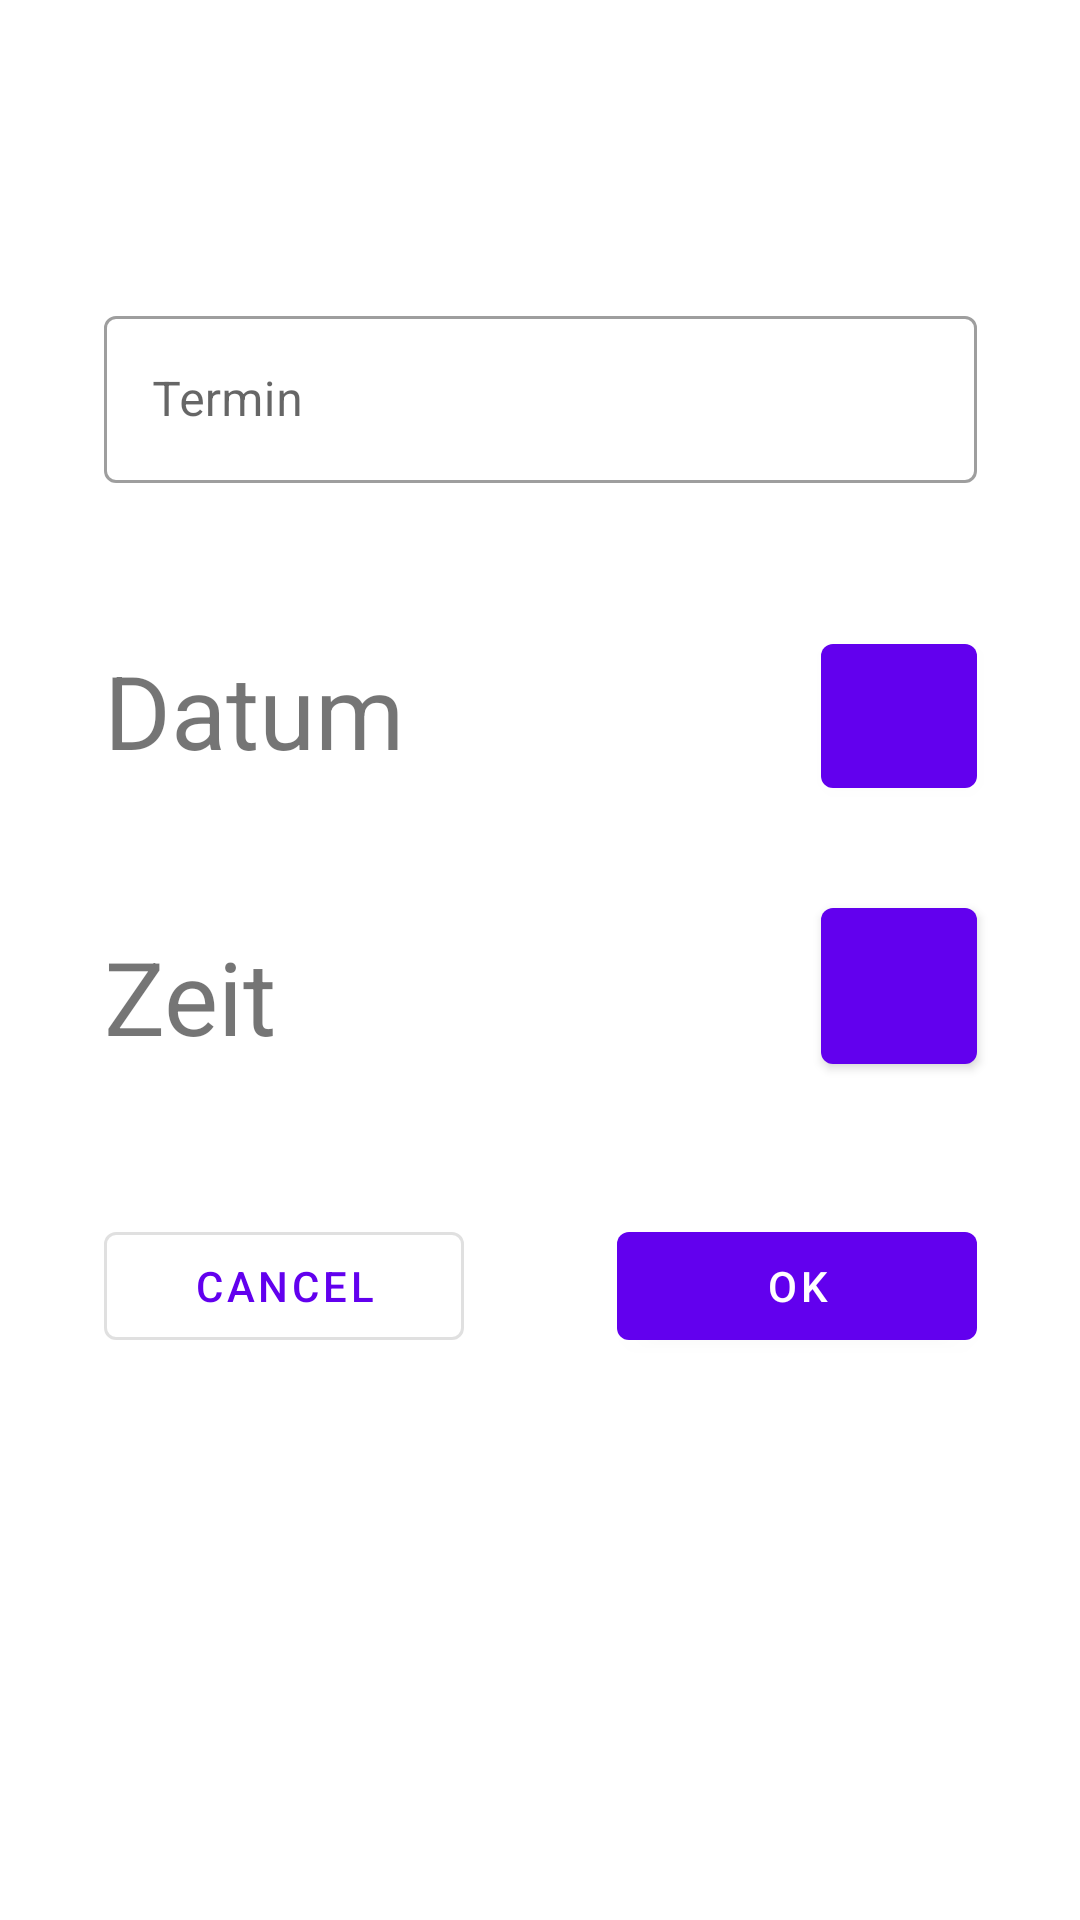

Produce the Android XML layout that renders to this screen, including the resource entries it uses.
<!-- AndroidManifest.xml: application theme Theme.CountdownTimerVM -->
<!-- res/layout/fragment_settimer.xml -->
<?xml version="1.0" encoding="utf-8"?>
<androidx.constraintlayout.widget.ConstraintLayout xmlns:android="http://schemas.android.com/apk/res/android"
    xmlns:app="http://schemas.android.com/apk/res-auto"
    xmlns:tools="http://schemas.android.com/tools"
    android:layout_width="match_parent"
    android:layout_height="match_parent"
    tools:context=".SettimerFragment">

    <Button
        android:id="@+id/btn_OK"
        android:layout_width="120dp"
        android:layout_height="wrap_content"
        android:layout_marginTop="50dp"
        android:text="@string/btn_OK"
        app:layout_constraintBottom_toBottomOf="@+id/btn_cancel"
        app:layout_constraintEnd_toEndOf="@+id/btn_edit_time"
        app:layout_constraintTop_toBottomOf="@+id/btn_edit_time" />

    <Button
        android:id="@+id/btn_cancel"
        android:layout_width="120dp"
        android:layout_height="wrap_content"
        android:layout_marginTop="50dp"
        android:text="@string/btn_CANCEL"
        style="?attr/materialButtonOutlinedStyle"
        app:layout_constraintStart_toStartOf="@+id/tv_time"
        app:layout_constraintTop_toBottomOf="@+id/tv_time" />

    <com.google.android.material.textfield.TextInputLayout
        android:id="@+id/outlinedTextfield1"
        style="@style/Widget.MaterialComponents.TextInputLayout.OutlinedBox"
        android:layout_width="291dp"
        android:layout_height="64dp"
        android:layout_marginTop="100dp"
        android:hint="@string/et_titel_label"
        app:layout_constraintEnd_toEndOf="parent"
        app:layout_constraintHorizontal_bias="0.5"
        app:layout_constraintStart_toStartOf="parent"
        app:layout_constraintTop_toTopOf="parent">

        <com.google.android.material.textfield.TextInputEditText
            android:id="@+id/edit_title"
            android:layout_width="match_parent"
            android:layout_height="wrap_content"
            android:inputType="text"
            android:textColorHint="#757575"
            tools:ignore="TextContrastCheck" />

    </com.google.android.material.textfield.TextInputLayout>


    <TextView
        android:id="@+id/tv_time"
        android:layout_width="wrap_content"
        android:layout_height="wrap_content"
        android:layout_marginTop="50dp"
        android:text="@string/tv_time_hint"
        android:textSize="34sp"
        app:layout_constraintStart_toStartOf="@+id/tv_date"
        app:layout_constraintTop_toBottomOf="@+id/tv_date"
        tools:text="20:15 Uhr" />

    <com.google.android.material.button.MaterialButton
        android:id="@+id/btn_edit_time"
        android:layout_width="52dp"
        android:layout_height="52dp"
        android:insetLeft="0dp"
        android:insetTop="0dp"
        android:insetRight="0dp"
        android:insetBottom="0dp"
        app:icon="@drawable/ic_edit"
        app:iconGravity="textStart"
        app:iconPadding="0dp"
        app:layout_constraintBottom_toBottomOf="@+id/tv_time"
        app:layout_constraintEnd_toEndOf="@+id/btn_edit_date"
        tools:ignore="SpeakableTextPresentCheck" />

    <TextView
        android:id="@+id/tv_date"
        android:layout_width="wrap_content"
        android:layout_height="wrap_content"
        android:layout_marginTop="50dp"
        android:text="@string/tv_date_hint"
        android:textSize="34sp"
        app:layout_constraintStart_toStartOf="@+id/outlinedTextfield1"
        app:layout_constraintTop_toBottomOf="@+id/outlinedTextfield1"
        tools:text="20:15 Uhr" />

    <com.google.android.material.button.MaterialButton
        android:id="@+id/btn_edit_date"
        android:layout_width="52dp"
        android:layout_height="wrap_content"
        android:layout_marginTop="54dp"
        android:insetLeft="0dp"
        android:insetTop="0dp"
        android:insetRight="0dp"
        android:insetBottom="0dp"
        app:icon="@drawable/ic_edit"
        app:iconGravity="textStart"
        app:iconPadding="0dp"
        app:layout_constraintBottom_toBottomOf="@+id/tv_date"
        app:layout_constraintEnd_toEndOf="@+id/outlinedTextfield1"
        app:layout_constraintTop_toBottomOf="@+id/outlinedTextfield1"
        tools:ignore="SpeakableTextPresentCheck" />

</androidx.constraintlayout.widget.ConstraintLayout>
<!-- resources referenced by this layout -->
<resources>
  <string name="btn_CANCEL">CANCEL</string>
  <string name="btn_OK">OK</string>
  <string name="et_titel_label">Termin</string>
  <string name="tv_date_hint">Datum</string>
  <string name="tv_time_hint">Zeit</string>
  <style name="Theme.CountdownTimerVM" parent="Theme.MaterialComponents.DayNight.DarkActionBar">
          
          <item name="colorPrimary">@color/purple_500</item>
          <item name="colorPrimaryVariant">@color/purple_700</item>
          <item name="colorOnPrimary">@color/white</item>
          
          <item name="colorSecondary">@color/teal_200</item>
          <item name="colorSecondaryVariant">@color/teal_700</item>
          <item name="colorOnSecondary">@color/black</item>
          
          <item name="android:statusBarColor" tools:targetApi="l">?attr/colorPrimaryVariant</item>
          
      </style>
  <!-- not gathered from this repository: default colours our renderer supplied (Android Studio template values) -->
  <color name="purple_500">#FF6200EE</color>
  <color name="purple_700">#FF3700B3</color>
  <color name="teal_200">#FF03DAC5</color>
  <color name="teal_700">#FF018786</color>
  <color name="black">#FF000000</color>
  <color name="white">#FFFFFFFF</color>
</resources>
